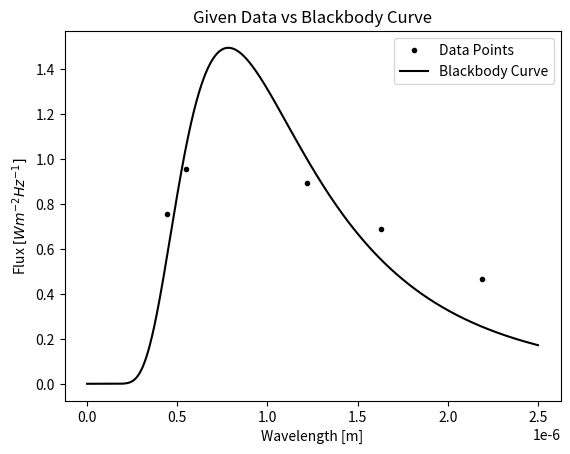

Source code (Python):
'''
[redacted]
[redacted]
2/7/2019




In this program, we fit a blackbody curve to given data
'''

import numpy as np
import matplotlib.pyplot as plt
from scipy import optimize


#plotting our data
mag = np.array([9.31, 8.94, 8.11, 7.93, 7.84]) #b, v, j, h, k mags
f_v0 = np.array([4000,3600,1570,1020,636]) #flux of star in jansky
wavlen = np.array([445,551,1220,1630,2190]) #wavelength of each band respectively
wavlen = wavlen * 10**(-9) #convert nm to m
f_v0 = f_v0 * (10**(mag/-2.5)) #converting our maggies into flux values


plt.plot(wavlen,f_v0,'k.',label='Data Points') #plotting our data
plt.xlabel('Wavelength [m]') #labeling x axis
plt.ylabel(r'Flux $[Wm^{-2}Hz^{-1}]$') #labeling y axis

#defining the black body curve function
def black_body(lam,t):
    #defining constants
    c=2.9979*10**8 #speed of light [m/s]
    k=1.3806*10**(-23) #Boltzmann constant [m^2kgs^-2K^-1]
    h=6.6261*10**(-34) #Planck constant [m^2kgs^-1]
    #the equation
    term1 = (2.*h*c**2.)/(lam**5.)
    exp = ((h*c)/(lam*k*t))
    bttm = np.exp(exp) - 1.
    term2 = (1./bttm)
    return term1 * term2

lams = np.linspace(10**(-20),0.0000025,1000) #creating an array for wavlengths
curve = [] #creating an empty list to append fluxes into
scalar = 1/(1.9e12) #scalar to line up our curve with our data
temp = 3700 # guess and check until we line up the peaks of our data
for i in lams:
    curve.append(scalar*black_body(i,temp)) #finding the intensity for every wavelength in the array

plt.plot(lams,curve,color='k',label='Blackbody Curve') #plotting our curve
plt.legend()
plt.title('Given Data vs Blackbody Curve')
plt.show()
